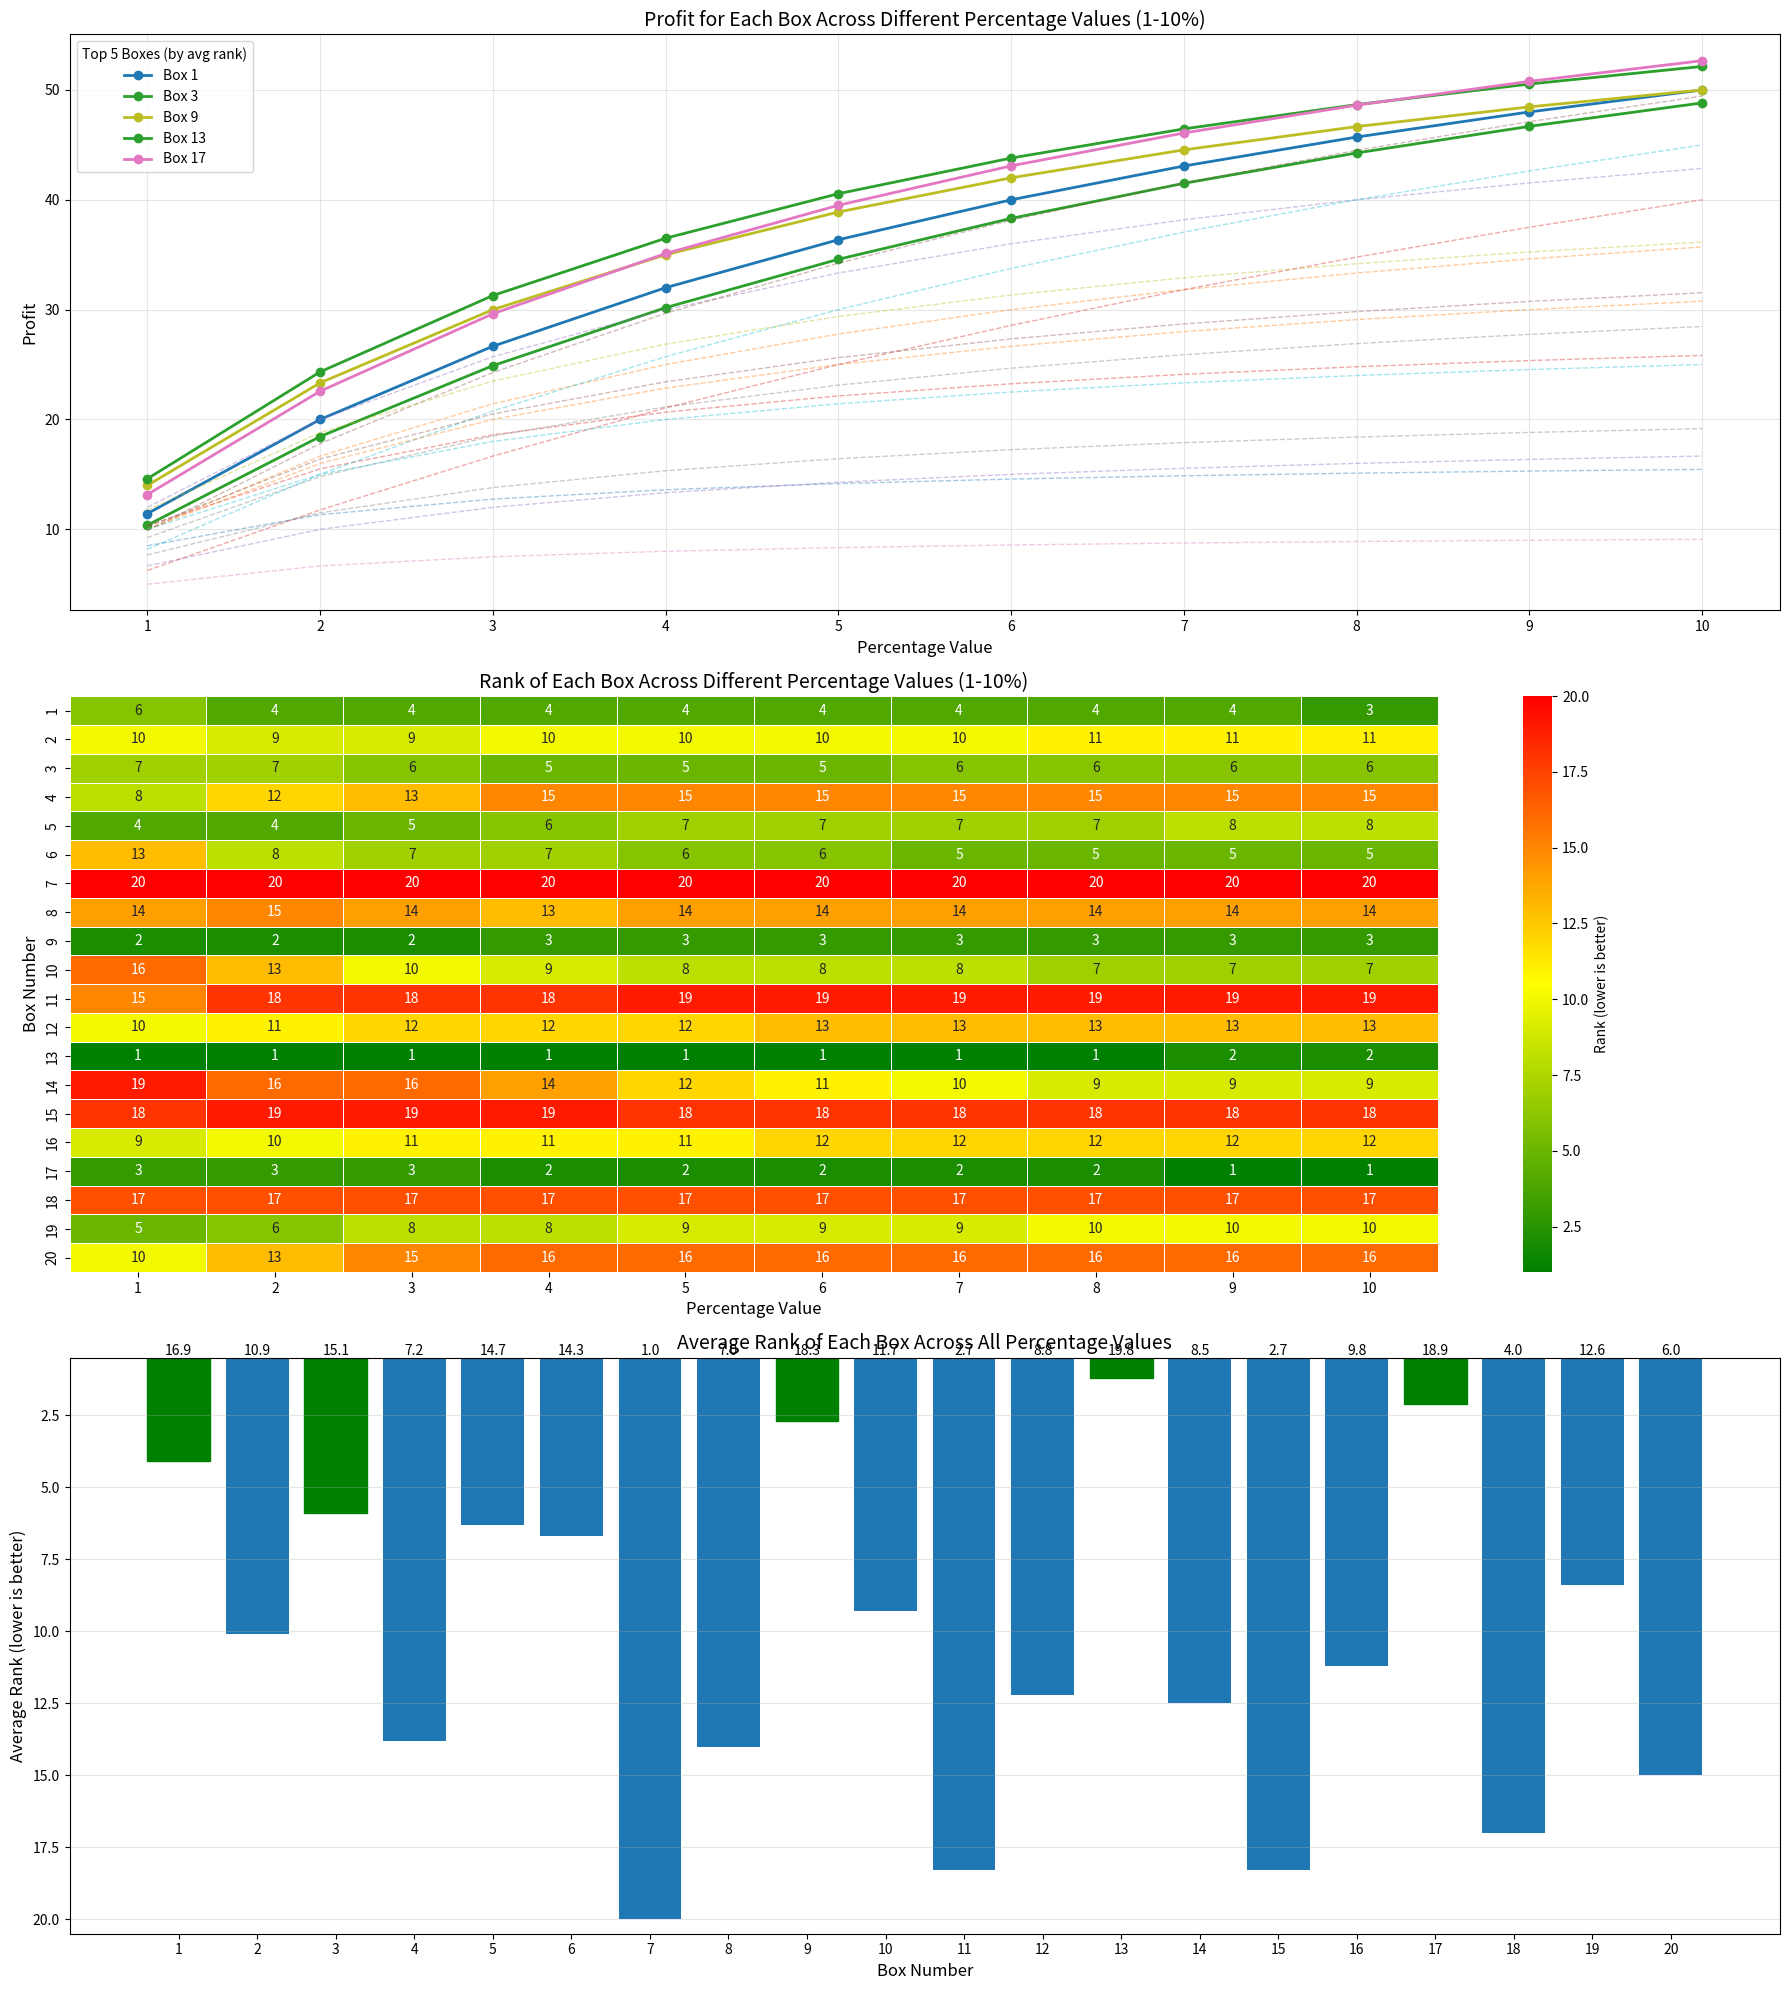

The matplotlib source for this figure: (Note: this script raises an exception after producing the figure.)
import numpy as np
import pandas as pd
import matplotlib.pyplot as plt
import seaborn as sns
from matplotlib.colors import LinearSegmentedColormap

# Define the sample data
sample_data = {
    1: (80, 6), 2: (50, 4), 3: (83, 7), 4: (31, 2), 5: (60, 4),
    6: (89, 8), 7: (10, 1), 8: (37, 3), 9: (70, 4), 10: (90, 10),
    11: (17, 1), 12: (40, 3), 13: (73, 4), 14: (100, 15), 15: (20, 2),
    16: (41, 3), 17: (79, 5), 18: (23, 2), 19: (47, 3), 20: (30, 2)
}

def calculate_profit(box_value, num_contestants, percentage):
    """Calculate profit based on the formula:
    profit = (box value × percentage) ÷ (percentage + number of contestants in box)
    """
    return (box_value * percentage) / (percentage + num_contestants)

# Calculate profits for percentages 1-10
percentages = range(1, 11)
all_data = []

for percentage in percentages:
    for box_num, (box_value, contestants) in sample_data.items():
        profit = calculate_profit(box_value, contestants, percentage)
        all_data.append({
            'Percentage': percentage,
            'Box': box_num,
            'Box Value': box_value,
            'Contestants': contestants,
            'Profit': profit
        })

# Create DataFrame with all data
df = pd.DataFrame(all_data)

# Add ranking information for each percentage value
df_with_ranks = pd.DataFrame()
for percentage in percentages:
    df_pct = df[df['Percentage'] == percentage].copy()
    df_pct['Rank'] = df_pct['Profit'].rank(ascending=False, method='min')
    df_with_ranks = pd.concat([df_with_ranks, df_pct])

# Calculate average rank for each box
avg_ranks = df_with_ranks.groupby('Box')['Rank'].mean().reset_index()
avg_ranks.columns = ['Box', 'Average Rank']
avg_ranks = avg_ranks.sort_values('Average Rank')

# Create a pivot table for the heatmap of ranks
rank_pivot = df_with_ranks.pivot_table(
    index='Box', 
    columns='Percentage', 
    values='Rank'
)

# Create a pivot table for profit values
profit_pivot = df_with_ranks.pivot_table(
    index='Box', 
    columns='Percentage', 
    values='Profit'
)

# Set up the figure with multiple subplots
plt.figure(figsize=(18, 20))

# 1. Line plot showing profit for each box across percentages
plt.subplot(3, 1, 1)
for box in range(1, 21):
    box_data = df_with_ranks[df_with_ranks['Box'] == box]
    
    # Color top 5 boxes differently
    if box in avg_ranks['Box'].iloc[:5].values:
        plt.plot(box_data['Percentage'], box_data['Profit'], 
                 marker='o', linewidth=2, label=f'Box {box}')
    else:
        plt.plot(box_data['Percentage'], box_data['Profit'], 
                 alpha=0.4, linewidth=1, linestyle='--')

plt.xlabel('Percentage Value', fontsize=12)
plt.ylabel('Profit', fontsize=12)
plt.title('Profit for Each Box Across Different Percentage Values (1-10%)', fontsize=14)
plt.grid(True, alpha=0.3)
plt.xticks(percentages)

# Add legend for top 5 boxes
top_5_boxes = avg_ranks['Box'].iloc[:5].tolist()
handles, labels = plt.gca().get_legend_handles_labels()
plt.legend(title='Top 5 Boxes (by avg rank)')

# 2. Heatmap of box ranks for each percentage
plt.subplot(3, 1, 2)
custom_cmap = LinearSegmentedColormap.from_list(
    'custom_cmap', ['green', 'yellow', 'red'])

sns.heatmap(rank_pivot, cmap=custom_cmap, annot=True, fmt='.0f',
            linewidths=0.5, cbar_kws={'label': 'Rank (lower is better)'})
plt.title('Rank of Each Box Across Different Percentage Values (1-10%)', fontsize=14)
plt.xlabel('Percentage Value', fontsize=12)
plt.ylabel('Box Number', fontsize=12)

# 3. Bar chart showing average rank of each box
plt.subplot(3, 1, 3)
bars = plt.bar(avg_ranks['Box'], avg_ranks['Average Rank'])

# Highlight top 5 boxes
for i in range(5):
    bars[i].set_color('green')

plt.xlabel('Box Number', fontsize=12)
plt.ylabel('Average Rank (lower is better)', fontsize=12)
plt.title('Average Rank of Each Box Across All Percentage Values', fontsize=14)
plt.xticks(range(1, 21))
plt.grid(True, alpha=0.3, axis='y')

# Set y-axis to be inverted and limited to max 20
plt.gca().invert_yaxis()
plt.ylim(20.5, 0.5)

# Add value labels on top of bars
for bar in bars:
    height = bar.get_height()
    plt.text(bar.get_x() + bar.get_width()/2., 0.5,
             f'{20-height+1:.1f}', 
             ha='center', va='bottom', rotation=0)

plt.tight_layout()
plt.savefig('box_profit_analysis.png', dpi=300)
plt.show()

# Create tables to show the top boxes for each percentage
print("Top 5 Boxes Ranked by Profit for Each Percentage Value")
print("-" * 70)

for percentage in percentages:
    top_boxes = df_with_ranks[df_with_ranks['Percentage'] == percentage] \
        .sort_values('Profit', ascending=False) \
        .head(5)
    
    print(f"\nPercentage: {percentage}%")
    print("Rank | Box | Box Value | Contestants | Profit")
    print("-" * 50)
    
    for i, (_, row) in enumerate(top_boxes.iterrows(), 1):
        print(f"{i:4d} | {row['Box']:3d} | {row['Box Value']:9d} | {row['Contestants']:11d} | {row['Profit']:6.2f}")

# Show boxes with significant rank improvement
print("\n\nBoxes with Significant Rank Improvement as Percentage Increases:")
for box in range(1, 21):
    initial_rank = df_with_ranks[(df_with_ranks['Box'] == box) & 
                                (df_with_ranks['Percentage'] == 1)]['Rank'].values[0]
    final_rank = df_with_ranks[(df_with_ranks['Box'] == box) & 
                              (df_with_ranks['Percentage'] == 10)]['Rank'].values[0]
    improvement = initial_rank - final_rank
    
    if improvement >= 3:
        print(f"Box {box}: Improved from rank {initial_rank:.0f} at 1% to rank {final_rank:.0f} at 10% ({improvement:.0f} positions)")

# Show best box overall
best_box = avg_ranks.iloc[0]['Box']
best_avg_rank = avg_ranks.iloc[0]['Average Rank']
print(f"\nBest Box Overall: Box {best_box:.0f} with average rank {best_avg_rank:.2f}")